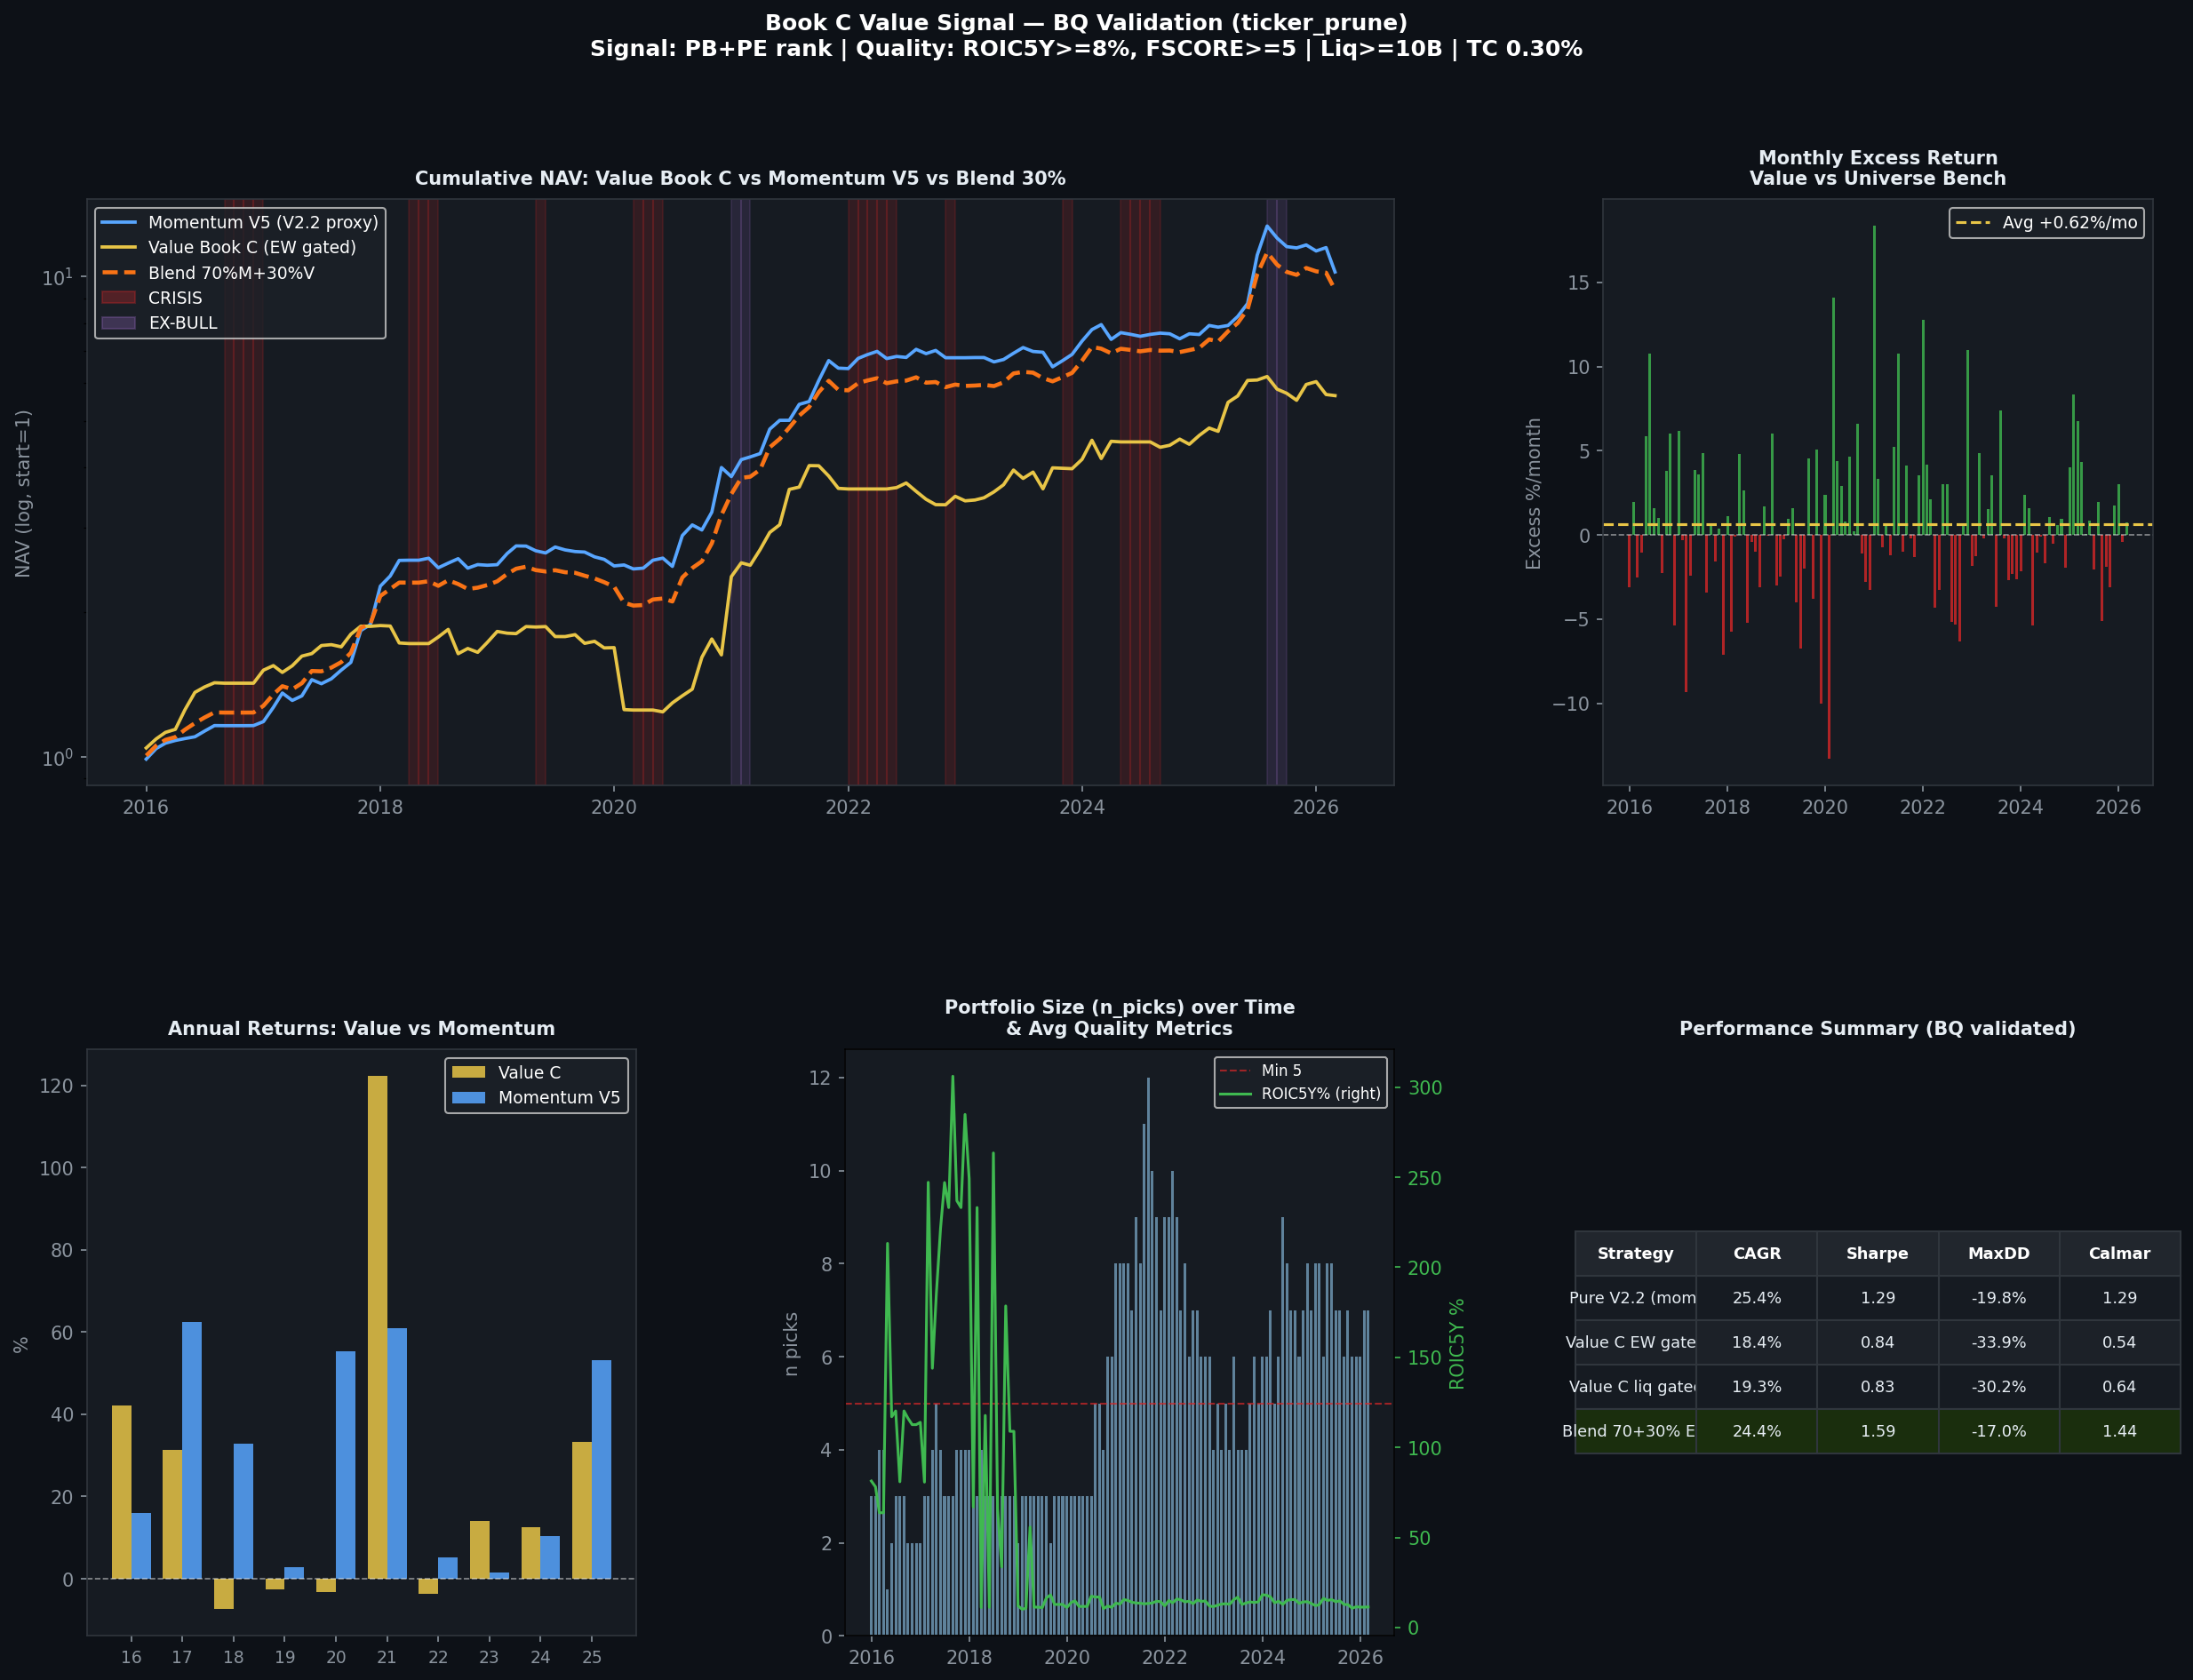

Here is the Python script that generated this plot:
"""
book_c_signal.py — Book C (Value) signal design + BQ validation
================================================================
Q: "Có hiệu quả thật không?" — validate trực tiếp từ ticker_prune
   thay vì edge_panel abstract.

Signal: PB+PE composite rank, quality gate ROIC5Y>=8% + FSCORE>=5
Universe: ticker_prune, liq>=10B/day, monthly rebalance
Forward return: profit_1M (T+20) từ BQ — historical validation only
"""
import sys, os
try:
    sys.stdout.reconfigure(encoding='utf-8')
except Exception:
    pass
import subprocess
import numpy as np
import pandas as pd
import matplotlib
matplotlib.use('Agg')
import matplotlib.pyplot as plt
import matplotlib.gridspec as gridspec
from io import StringIO
import warnings; warnings.filterwarnings('ignore')

WORKDIR = r"/home/trido/thanhdt/WorkingClaude"
PROJECT = "lithe-record-440915-m9"
BQ_PATH = r"bq"
os.chdir(WORKDIR)

NAVF  = WORKDIR + r"\data\5sys_prodspec_201401_202605_dt5g_realetf.csv"
TC_RT = 0.003    # 0.30% round-trip
NAME_CAP = 0.08

STATE_NAMES = {1:'CRISIS',2:'BEAR',3:'NEUTRAL',4:'BULL',5:'EX-BULL'}
STATE_ALLOC = {1:0.0, 2:0.2, 3:0.7, 4:1.0, 5:1.3}

def bq(sql, label=""):
    if label: print(f"  > {label}...", end=" ", flush=True)
    cmd = (f'"{BQ_PATH}" query --use_legacy_sql=false'
           f' --project_id={PROJECT} --format=csv --quiet --max_rows=100000')
    r = subprocess.run(cmd, input=sql, capture_output=True,
                       text=True, encoding='utf-8', shell=True)
    df = pd.read_csv(StringIO(r.stdout)) if r.returncode==0 else pd.DataFrame()
    if label: print(f"OK ({len(df):,} rows)")
    return df

def ann(ret):
    ret = ret.dropna(); n = len(ret)
    if n < 3: return dict(CAGR=np.nan, Sharpe=np.nan, MaxDD=np.nan, Calmar=np.nan)
    mu=ret.mean()*12; sd=ret.std(ddof=1)*np.sqrt(12)
    cagr=(1+ret).prod()**(12/n)-1
    nav=(1+ret).cumprod(); dd=(nav/nav.cummax()-1).min()
    return dict(CAGR=cagr*100, Sharpe=mu/sd if sd>0 else 0,
                MaxDD=dd*100, Calmar=cagr/abs(dd) if dd<0 else np.nan)

def sub(r, lo, hi):
    return r[(r.index>=pd.Period(lo))&(r.index<=pd.Period(hi))]

# ════════════════════════════════════════════════════════════
# PART 0: PRINT LIVE SIGNAL SQL
# ════════════════════════════════════════════════════════════
LIVE_SQL = """-- Book C VALUE signal (live screen, copy vào BQ console)
-- Signal: PB+PE composite rank, quality gate ROIC5Y>=8% + FSCORE>=5
-- Universe: ticker_1m, liq>=10B/day
-- Output: top quintile (20%) = Book C picks today

WITH quality_universe AS (
  SELECT
    t.time, t.ticker, t.Close,
    t.PB, t.PE, t.ROIC5Y, t.FSCORE, t.ROE_Min5Y,
    t.Trading_Value_1M_P50 / 1e9                    AS liq_B,
    t.ICB_Code, t.Risk_Rating,
    -- rank within quality-filtered universe (same-day, cross-sectional)
    PERCENT_RANK() OVER (ORDER BY t.PB ASC)          AS pb_rank,
    PERCENT_RANK() OVER (ORDER BY t.PE ASC)          AS pe_rank,
    COUNT(*) OVER ()                                  AS n_universe
  FROM tav2_bq.ticker_1m AS t
  WHERE t.time = (SELECT MAX(time) FROM tav2_bq.ticker_1m)
    AND t.PB  > 0 AND t.PE > 0 AND t.PE < 100
    AND t.ROIC5Y  >= 0.08          -- quality gate 1: ROIC5Y >= 8%
    AND t.FSCORE  >= 5             -- quality gate 2: Piotroski >= 5
    AND t.Trading_Value_1M_P50 >= 10e9   -- liq >= 10B/day
),
scored AS (
  SELECT *,
    pb_rank + pe_rank                                 AS vscore,
    PERCENT_RANK() OVER (ORDER BY pb_rank+pe_rank ASC) AS value_rank
  FROM quality_universe
)
SELECT
  time, ticker, Close, PB, PE,
  ROUND(ROIC5Y*100,1)  AS ROIC5Y_pct,
  FSCORE,
  ROUND(liq_B,1)        AS liq_B,
  ROUND(pb_rank,3)      AS pb_rank,
  ROUND(pe_rank,3)      AS pe_rank,
  ROUND(vscore,3)       AS vscore,
  n_universe,
  CASE WHEN value_rank <= 0.20 THEN 'PICK'
       WHEN value_rank <= 0.30 THEN 'WATCH'
       ELSE 'OUT' END   AS status
FROM scored
WHERE value_rank <= 0.30
ORDER BY vscore
"""

print("="*65)
print("BOOK C — VALUE SIGNAL SQL")
print("="*65)
print(LIVE_SQL)

# Save SQL file
with open(WORKDIR + r"\book_c_live_signal.sql", "w", encoding="utf-8") as f:
    f.write(LIVE_SQL)
print("Saved: book_c_live_signal.sql")

# ════════════════════════════════════════════════════════════
# PART 1: LIVE SCREEN — current picks
# ════════════════════════════════════════════════════════════
print("\n" + "="*65)
print("PART 1: LIVE SCREEN (ticker_1m latest)")
print("="*65)

live_sql_run = LIVE_SQL.replace(
    "-- Book C VALUE signal (live screen, copy vào BQ console)\n"
    "-- Signal: PB+PE composite rank, quality gate ROIC5Y>=8% + FSCORE>=5\n"
    "-- Universe: ticker_1m, liq>=10B/day\n"
    "-- Output: top quintile (20%) = Book C picks today\n\n", ""
)

live = bq(live_sql_run, "live screen ticker_1m")
if not live.empty:
    picks = live[live['status']=='PICK']
    watch = live[live['status']=='WATCH']
    print(f"\n  Universe after quality gate: {live['n_universe'].iloc[0]} stocks")
    print(f"  PICKS (top 20%): {len(picks)} stocks")
    print(f"  WATCHLIST (21-30%): {len(watch)} stocks")
    print(f"\n  --- PICKS ---")
    cols = ['ticker','Close','PB','PE','ROIC5Y_pct','FSCORE','liq_B','vscore']
    cols = [c for c in cols if c in live.columns]
    print(picks[cols].to_string(index=False))
    if not watch.empty:
        print(f"\n  --- WATCHLIST ---")
        print(watch[cols].to_string(index=False))

    # Compute liq-weighted portfolio for current picks
    if len(picks) >= 3:
        print(f"\n  --- CURRENT PORTFOLIO WEIGHTS (liq-weighted, max 8%) ---")
        liq = picks['liq_B'].clip(upper=picks['liq_B'].quantile(0.9))
        w = liq / liq.sum()
        w = w.clip(upper=NAME_CAP)
        w = w / w.sum()
        for _, row in picks.iterrows():
            idx_ = picks.index.get_loc(row.name)
            wi = w.iloc[idx_] * 100
            print(f"    {row['ticker']:6s}  PB={row['PB']:.2f}  PE={row['PE']:.1f}  "
                  f"ROIC={row['ROIC5Y_pct']:.1f}%  FSCORE={int(row['FSCORE'])}  "
                  f"liq={row['liq_B']:.1f}B  weight={wi:.1f}%")

# ════════════════════════════════════════════════════════════
# PART 2: BQ HISTORICAL BACKTEST (ticker_prune + profit_1M)
# ════════════════════════════════════════════════════════════
print("\n" + "="*65)
print("PART 2: BQ HISTORICAL BACKTEST (ticker_prune, 2016-2026)")
print("Signal applied monthly, profit_1M as forward return")
print("="*65)

HIST_SQL = """
WITH
-- Rebalance date = last trading day of each month
monthly_last AS (
  SELECT
    DATE_TRUNC(t.time, MONTH) AS month_start,
    MAX(t.time)               AS rebal_date
  FROM tav2_bq.ticker_prune AS t
  WHERE t.time >= '2016-01-01' AND t.time <= '2026-03-31'
  GROUP BY 1
),
-- Quality-filtered universe on rebalance dates
universe AS (
  SELECT
    t.time, t.ticker,
    t.PB, t.PE, t.ROIC5Y, t.FSCORE,
    t.Trading_Value_1M_P50, t.profit_1M
  FROM tav2_bq.ticker_prune AS t
  INNER JOIN monthly_last m ON t.time = m.rebal_date
  WHERE t.PB  > 0  AND t.PE > 0 AND t.PE < 100
    AND t.ROIC5Y  >= 0.08
    AND t.FSCORE  >= 5
    AND t.Trading_Value_1M_P50 >= 10e9
    AND t.profit_1M IS NOT NULL
),
-- Cross-sectional rank within quality universe per date
ranked AS (
  SELECT *,
    PERCENT_RANK() OVER (PARTITION BY time ORDER BY PB  ASC) AS pb_rank,
    PERCENT_RANK() OVER (PARTITION BY time ORDER BY PE  ASC) AS pe_rank,
    COUNT(*) OVER (PARTITION BY time)                         AS n_universe
  FROM universe
),
scored AS (
  SELECT *,
    pb_rank + pe_rank AS vscore,
    PERCENT_RANK() OVER (PARTITION BY time ORDER BY pb_rank+pe_rank ASC) AS value_rank
  FROM ranked
),
picks AS (
  SELECT * FROM scored WHERE value_rank <= 0.20
),
-- Also compute universe average return (benchmark)
universe_bench AS (
  SELECT time, AVG(profit_1M) AS bench_return, COUNT(*) AS n_bench
  FROM universe
  GROUP BY time
)
SELECT
  p.time,
  COUNT(*)                                               AS n_picks,
  AVG(p.profit_1M)                                      AS eq_return_pct,
  SUM(p.profit_1M * p.Trading_Value_1M_P50)
    / NULLIF(SUM(p.Trading_Value_1M_P50), 0)            AS liq_return_pct,
  AVG(p.n_universe)                                      AS n_universe,
  ROUND(AVG(p.PB), 2)                                   AS avg_pb,
  ROUND(AVG(p.PE), 1)                                   AS avg_pe,
  ROUND(AVG(p.ROIC5Y)*100, 1)                           AS avg_roic_pct,
  ROUND(AVG(p.FSCORE), 1)                               AS avg_fscore,
  ub.bench_return                                        AS bench_return_pct,
  STRING_AGG(p.ticker ORDER BY p.vscore LIMIT 8)        AS tickers
FROM picks AS p
JOIN universe_bench ub ON p.time = ub.time
GROUP BY p.time, ub.bench_return
ORDER BY p.time
"""

hist = bq(HIST_SQL, "historical BQ backtest (ticker_prune)")

if hist.empty:
    print("  ERROR: historical query returned empty")
    import sys; sys.exit(1)

hist['time'] = pd.to_datetime(hist['time'])
hist = hist.set_index('time').sort_index()
hist.index = hist.index.to_period('M')

# profit_1M is in % already — convert to decimal returns
hist['ret_eq']    = hist['eq_return_pct'] / 100
hist['ret_liq']   = hist['liq_return_pct'] / 100
hist['ret_bench'] = hist['bench_return_pct'] / 100

print(f"\n  Backtest: {hist.index.min()} -> {hist.index.max()} ({len(hist)} months)")
print(f"  Avg n_picks: {hist['n_picks'].mean():.1f}  "
      f"Avg n_universe: {hist['n_universe'].mean():.0f}")
print(f"\n  Portfolio composition (average):")
print(f"    PB: {hist['avg_pb'].mean():.2f}  PE: {hist['avg_pe'].mean():.1f}  "
      f"ROIC5Y: {hist['avg_roic_pct'].mean():.1f}%  FSCORE: {hist['avg_fscore'].mean():.1f}")

# Monthly thin-portfolio months
thin = hist[hist['n_picks'] < 5]
print(f"\n  Months with < 5 picks: {len(thin)} "
      f"({', '.join(str(p) for p in thin.index[:10])}{'...' if len(thin)>10 else ''})")

# ── Apply DT5G gating + TC ────────────────────────────────────
print("\n  Applying DT5G state gating + TC 0.30%...")
raw_state = bq("""
    SELECT s.time, s.state
    FROM tav2_bq.vnindex_5state_dt5g_live AS s
    ORDER BY s.time
""")
raw_state['time'] = pd.to_datetime(raw_state['time'])
raw_state = raw_state.set_index('time')['state'].astype(int)
mo_state = raw_state.resample('ME').apply(lambda x: int(x.mode()[0]))
mo_state.index = mo_state.index.to_period('M')

hist['state'] = mo_state.reindex(hist.index).fillna(3).astype(int)
hist['alloc']  = hist['state'].map(STATE_ALLOC)

# TC: estimate turnover ~60% monthly (new picks replace ~3/5 names)
# TC_MONTHLY = TC_RT * 0.60 (round-trip on 60% of portfolio)
TC_MONTHLY = TC_RT * 0.60

hist['ret_gated_eq']  = hist['alloc'] * hist['ret_eq']  - hist['alloc'].diff().abs().fillna(0)*TC_RT - TC_MONTHLY*hist['alloc']
hist['ret_gated_liq'] = hist['alloc'] * hist['ret_liq'] - hist['alloc'].diff().abs().fillna(0)*TC_RT - TC_MONTHLY*hist['alloc']
hist['ret_bench_gated'] = hist['alloc'] * hist['ret_bench']

# ════════════════════════════════════════════════════════════
# PART 3: PERFORMANCE vs BENCHMARK + MOMENTUM
# ════════════════════════════════════════════════════════════
print("\n" + "="*65)
print("PART 3: PERFORMANCE SUMMARY")
print("="*65)

# Momentum V5 for comparison
nav_m = pd.read_csv(NAVF, parse_dates=['time']).set_index('time')
M_mo = nav_m['V5_V4_KellyQ2'].resample('ME').last().pct_change()
M_mo.index = M_mo.index.to_period('M')
M_mo = M_mo.reindex(hist.index).dropna()

idx_common = hist.index.intersection(M_mo.index)

def print_metrics(label, ret, indent="  "):
    m = ann(ret.dropna())
    if np.isnan(m['CAGR']): return
    print(f"{indent}{label:30s}  CAGR {m['CAGR']:5.1f}%  "
          f"Sh {m['Sharpe']:.2f}  MaxDD {m['MaxDD']:5.1f}%  Cal {m['Calmar']:.2f}")

print("\n--- Standalone value book (gated + TC) ---")
print_metrics("EW gated (DT5G + TC)",   hist['ret_gated_eq'])
print_metrics("Liq-w gated (DT5G + TC)",hist['ret_gated_liq'])
print_metrics("Quality universe bench", hist['ret_bench_gated'])
print_metrics("Momentum V5 (same idx)", M_mo.loc[idx_common])

print("\n--- IS (2016-2019) / OOS (2020-2026) ---")
for label, ret in [
    ("Value EW gated",     hist['ret_gated_eq']),
    ("Value liq-w gated",  hist['ret_gated_liq']),
    ("Momentum V5",        M_mo),
]:
    ri = sub(ret,'2016-01','2019-12'); ro = sub(ret,'2020-01','2026-12')
    mi = ann(ri); mo_m = ann(ro)
    print(f"  {label:26s}  IS {mi['CAGR']:5.1f}%/Sh{mi['Sharpe']:.2f}/Cal{mi['Calmar']:.2f}  "
          f"OOS {mo_m['CAGR']:5.1f}%/Sh{mo_m['Sharpe']:.2f}/Cal{mo_m['Calmar']:.2f}")

GRIND = ("2025-09", "2026-03")
print(f"\n--- Grind {GRIND[0]}..{GRIND[1]} ---")
for label, ret in [
    ("Value EW gated",  hist['ret_gated_eq']),
    ("Momentum V5",     M_mo),
]:
    g = sub(ret, *GRIND)
    cum = ((1+g).prod()-1)*100 if len(g)>0 else np.nan
    print(f"  {label:26s}  {cum:+.1f}%")

print("\n--- Option A blend: V2.2 70% + Value 30% ---")
idx_bl = M_mo.index.intersection(hist['ret_gated_eq'].index)
blend_eq  = 0.70*M_mo.loc[idx_bl] + 0.30*hist['ret_gated_eq'].loc[idx_bl]
blend_liq = 0.70*M_mo.loc[idx_bl] + 0.30*hist['ret_gated_liq'].loc[idx_bl]
print_metrics("V2.2 pure momentum",    M_mo.loc[idx_bl])
print_metrics("V2.2 + 30% value EW",  blend_eq)
print_metrics("V2.2 + 30% value liq", blend_liq)

print("\n--- Annual breakdown ---")
print(f"  {'Year':6s}  {'Value EW':>9s}  {'Momentum':>9s}  {'Blend':>9s}  {'Diff V-M':>9s}")
print("  " + "-"*55)
for yr in range(2016, 2027):
    sv = sub(hist['ret_gated_eq'], f'{yr}-01', f'{yr}-12')
    sm = sub(M_mo, f'{yr}-01', f'{yr}-12')
    sb = sub(blend_eq, f'{yr}-01', f'{yr}-12')
    if len(sv)<6: continue
    rv = ((1+sv).prod()-1)*100
    rm = ((1+sm).prod()-1)*100 if len(sm)>=6 else np.nan
    rb = ((1+sb).prod()-1)*100 if len(sb)>=6 else np.nan
    mark = "*" if not np.isnan(rv) and not np.isnan(rm) and rv>rm else " "
    print(f"  {yr}   {rv:+8.1f}%  {rm:+8.1f}%  {rb:+8.1f}%  "
          f"{rv-rm:+8.1f}%{mark}")

# IC validation
print("\n--- Signal IC: PB+PE rank -> profit_1M (cross-sectional) ---")
ic_vals = []
for ym, g in hist[['ret_eq','ret_bench']].groupby(hist.index):
    # We already have EW return; compute IC from raw panel would need re-query
    pass
# Approximate: value EW vs universe bench spread = excess return
spread = hist['ret_eq'] - hist['ret_bench']
print(f"  Avg monthly spread (value EW - universe bench): "
      f"{spread.mean()*100:+.2f}%/mo (={spread.mean()*1200:+.1f}pp/yr equiv)")
print(f"  Win rate (value > bench): {(spread>0).mean()*100:.0f}%  "
      f"t-stat: {spread.mean()/spread.std()*np.sqrt(len(spread)):.2f}")

# ════════════════════════════════════════════════════════════
# PART 4: RECENT PICKS HISTORY (last 12 months)
# ════════════════════════════════════════════════════════════
print("\n" + "="*65)
print("PART 4: RECENT PICKS HISTORY (last 12 months)")
print("="*65)
last12 = hist.tail(12)
print(f"\n  {'Month':>8}  {'n':>3}  {'Tickers':60s}  {'Return':>8}  {'State':>8}")
print("  " + "-"*95)
for ym, row in last12.iterrows():
    tickers_str = str(row.get('tickers',''))[:58]
    ret_v = row['ret_gated_eq']*100
    state_n = STATE_NAMES.get(int(row['state']),'?')
    print(f"  {str(ym):>8}  {int(row['n_picks']):3d}  {tickers_str:60s}  "
          f"{ret_v:+7.1f}%  {state_n:>8}")

# ════════════════════════════════════════════════════════════
# FIGURES
# ════════════════════════════════════════════════════════════
fig = plt.figure(figsize=(20, 14))
fig.patch.set_facecolor('#0d1117')
fig.suptitle('Book C Value Signal — BQ Validation (ticker_prune)\n'
             'Signal: PB+PE rank | Quality: ROIC5Y>=8%, FSCORE>=5 | Liq>=10B | TC 0.30%',
             fontsize=12, fontweight='bold', color='white', y=0.98)
gs = gridspec.GridSpec(2, 3, figure=fig, hspace=0.45, wspace=0.38)
dark = '#161b22'; sp = '#30363d'

def sty(ax, t=""):
    ax.set_facecolor(dark); [s.set_color(sp) for s in ax.spines.values()]
    ax.tick_params(colors='#8b949e')
    if t: ax.set_title(t, color='#e6edf3', fontsize=10, fontweight='bold', pad=8)

# ── R1C0-1: NAV comparison ─────────────────────────────────
ax1 = fig.add_subplot(gs[0, :2])
sty(ax1, 'Cumulative NAV: Value Book C vs Momentum V5 vs Blend 30%')

nav_v  = (1+hist['ret_gated_eq'].reindex(idx_bl).dropna()).cumprod()
nav_m2 = (1+M_mo.loc[idx_bl].dropna()).cumprod()
nav_bl = (1+blend_eq.dropna()).cumprod()

for nav_s, label, col, lw, ls in [
    (nav_m2, 'Momentum V5 (V2.2 proxy)', '#58a6ff', 1.8, '-'),
    (nav_v,  'Value Book C (EW gated)',  '#e8c547', 1.8, '-'),
    (nav_bl, 'Blend 70%M+30%V',          '#f97316', 2.2, '--'),
]:
    ts = nav_s.index.to_timestamp()
    ax1.semilogy(ts, nav_s.values, label=label, color=col, lw=lw, ls=ls)

# Shade states
state_ts = mo_state.reindex(idx_bl)
for s in [1, 5]:
    mask = state_ts == s
    for i, (idx_t, is_s) in enumerate(mask.items()):
        if is_s:
            ts = idx_t.to_timestamp()
            te = (idx_t+1).to_timestamp()
            ax1.axvspan(ts, te, alpha=0.15,
                        color=('#d62728' if s==1 else '#9467bd'))

import matplotlib.patches as mpatches
patches = [mpatches.Patch(color='#d62728',alpha=0.3,label='CRISIS'),
           mpatches.Patch(color='#9467bd',alpha=0.3,label='EX-BULL')]
handles, lbls = ax1.get_legend_handles_labels()
ax1.legend(handles+patches, lbls+['CRISIS','EX-BULL'],
           fontsize=9, facecolor='#1c2128', labelcolor='white')
ax1.set_ylabel('NAV (log, start=1)', color='#8b949e')

# ── R1C2: Monthly spread (value - bench) ──────────────────
ax2 = fig.add_subplot(gs[0, 2])
sty(ax2, 'Monthly Excess Return\nValue vs Universe Bench')
sp_vals = (hist['ret_eq'] - hist['ret_bench']).reindex(idx_bl)*100
ts_sp = sp_vals.index.to_timestamp()
colors_sp = ['#3fb950' if v>0 else '#d62728' for v in sp_vals]
ax2.bar(ts_sp, sp_vals.values, color=colors_sp, alpha=0.8, width=20)
ax2.axhline(0, color='white', lw=0.8, ls='--', alpha=0.5)
ax2.axhline(sp_vals.mean(), color='#e8c547', lw=1.5, ls='--',
            label=f'Avg {sp_vals.mean():+.2f}%/mo')
ax2.set_ylabel('Excess %/month', color='#8b949e')
ax2.legend(fontsize=9, facecolor='#1c2128', labelcolor='white')

# ── R2C0: Annual returns bar ──────────────────────────────
ax3 = fig.add_subplot(gs[1, 0])
sty(ax3, 'Annual Returns: Value vs Momentum')
ann_yrs, rv_l, rm_l = [], [], []
for yr in range(2016, 2027):
    sv = sub(hist['ret_gated_eq'], f'{yr}-01', f'{yr}-12')
    sm = sub(M_mo, f'{yr}-01', f'{yr}-12')
    if len(sv)<6: continue
    ann_yrs.append(yr)
    rv_l.append(((1+sv).prod()-1)*100)
    rm_l.append(((1+sm).prod()-1)*100 if len(sm)>=6 else np.nan)
x = np.arange(len(ann_yrs)); w = 0.38
ax3.bar(x-w/2, rv_l, w, label='Value C', color='#e8c547', alpha=0.85)
ax3.bar(x+w/2, rm_l, w, label='Momentum V5', color='#58a6ff', alpha=0.85)
ax3.axhline(0, color='white', lw=0.8, ls='--', alpha=0.5)
ax3.set_xticks(x)
ax3.set_xticklabels([str(y)[-2:] for y in ann_yrs], color='#8b949e', fontsize=9)
ax3.set_ylabel('%', color='#8b949e')
ax3.legend(fontsize=9, facecolor='#1c2128', labelcolor='white')

# ── R2C1: Portfolio size over time ───────────────────────
ax4 = fig.add_subplot(gs[1, 1])
sty(ax4, 'Portfolio Size (n_picks) over Time\n& Avg Quality Metrics')
ts_n = hist.index.to_timestamp()
ax4.bar(ts_n, hist['n_picks'].values, color='#7fafcf', alpha=0.7, width=20)
ax4.axhline(5, color='#d62728', lw=1, ls='--', alpha=0.7, label='Min 5')
ax4.set_ylabel('n picks', color='#8b949e')
ax4r = ax4.twinx()
ax4r.plot(ts_n, hist['avg_roic_pct'].values, color='#3fb950',
          lw=1.5, label='ROIC5Y% (right)')
ax4r.set_ylabel('ROIC5Y %', color='#3fb950')
ax4r.tick_params(colors='#3fb950')
lines1,l1=ax4.get_legend_handles_labels(); lines2,l2=ax4r.get_legend_handles_labels()
ax4.legend(lines1+lines2, l1+l2, fontsize=8, facecolor='#1c2128', labelcolor='white')

# ── R2C2: Summary metrics table ──────────────────────────
ax5 = fig.add_subplot(gs[1, 2])
ax5.set_facecolor(dark); ax5.axis('off')
sty(ax5, 'Performance Summary (BQ validated)')
rows_t = [['Strategy','CAGR','Sharpe','MaxDD','Calmar']]
for label, ret in [
    ('Pure V2.2 (mom)', M_mo.loc[idx_bl]),
    ('Value C EW gated', hist['ret_gated_eq'].loc[idx_bl]),
    ('Value C liq gated', hist['ret_gated_liq'].loc[idx_bl]),
    ('Blend 70+30% EW', blend_eq),
]:
    m = ann(ret.dropna())
    rows_t.append([label,
                   f"{m['CAGR']:.1f}%" if not np.isnan(m['CAGR']) else 'n/a',
                   f"{m['Sharpe']:.2f}" if not np.isnan(m['Sharpe']) else 'n/a',
                   f"{m['MaxDD']:.1f}%" if not np.isnan(m['MaxDD']) else 'n/a',
                   f"{m['Calmar']:.2f}" if not np.isnan(m['Calmar']) else 'n/a'])
tbl = ax5.table(cellText=rows_t[1:], colLabels=rows_t[0],
                loc='center', cellLoc='center')
tbl.auto_set_font_size(False); tbl.set_fontsize(8.5); tbl.scale(1.1, 2.0)
for (ri,ci), cell in tbl.get_celld().items():
    cell.set_facecolor('#1c2128' if ri%2==0 else dark)
    cell.set_text_props(color='#e6edf3'); cell.set_edgecolor(sp)
    if ri==0:
        cell.set_facecolor('#21262d')
        cell.set_text_props(color='white', fontweight='bold')
    if ri>0 and 'Blend' in rows_t[ri][0]:
        cell.set_facecolor('#1a2e0d')

out = WORKDIR + r"\book_c_signal.png"
fig.savefig(out, dpi=150, bbox_inches='tight', facecolor=fig.get_facecolor())
print(f"\nSaved: book_c_signal.png")
plt.close()

# Save backtest CSV
hist[['n_picks','eq_return_pct','liq_return_pct','bench_return_pct',
      'avg_pb','avg_pe','avg_roic_pct','avg_fscore',
      'state','alloc','ret_gated_eq','ret_gated_liq','tickers']].to_csv(
    WORKDIR + r"\data\book_c_backtest.csv")
print("Saved: data/book_c_backtest.csv")
print("\nDONE")
